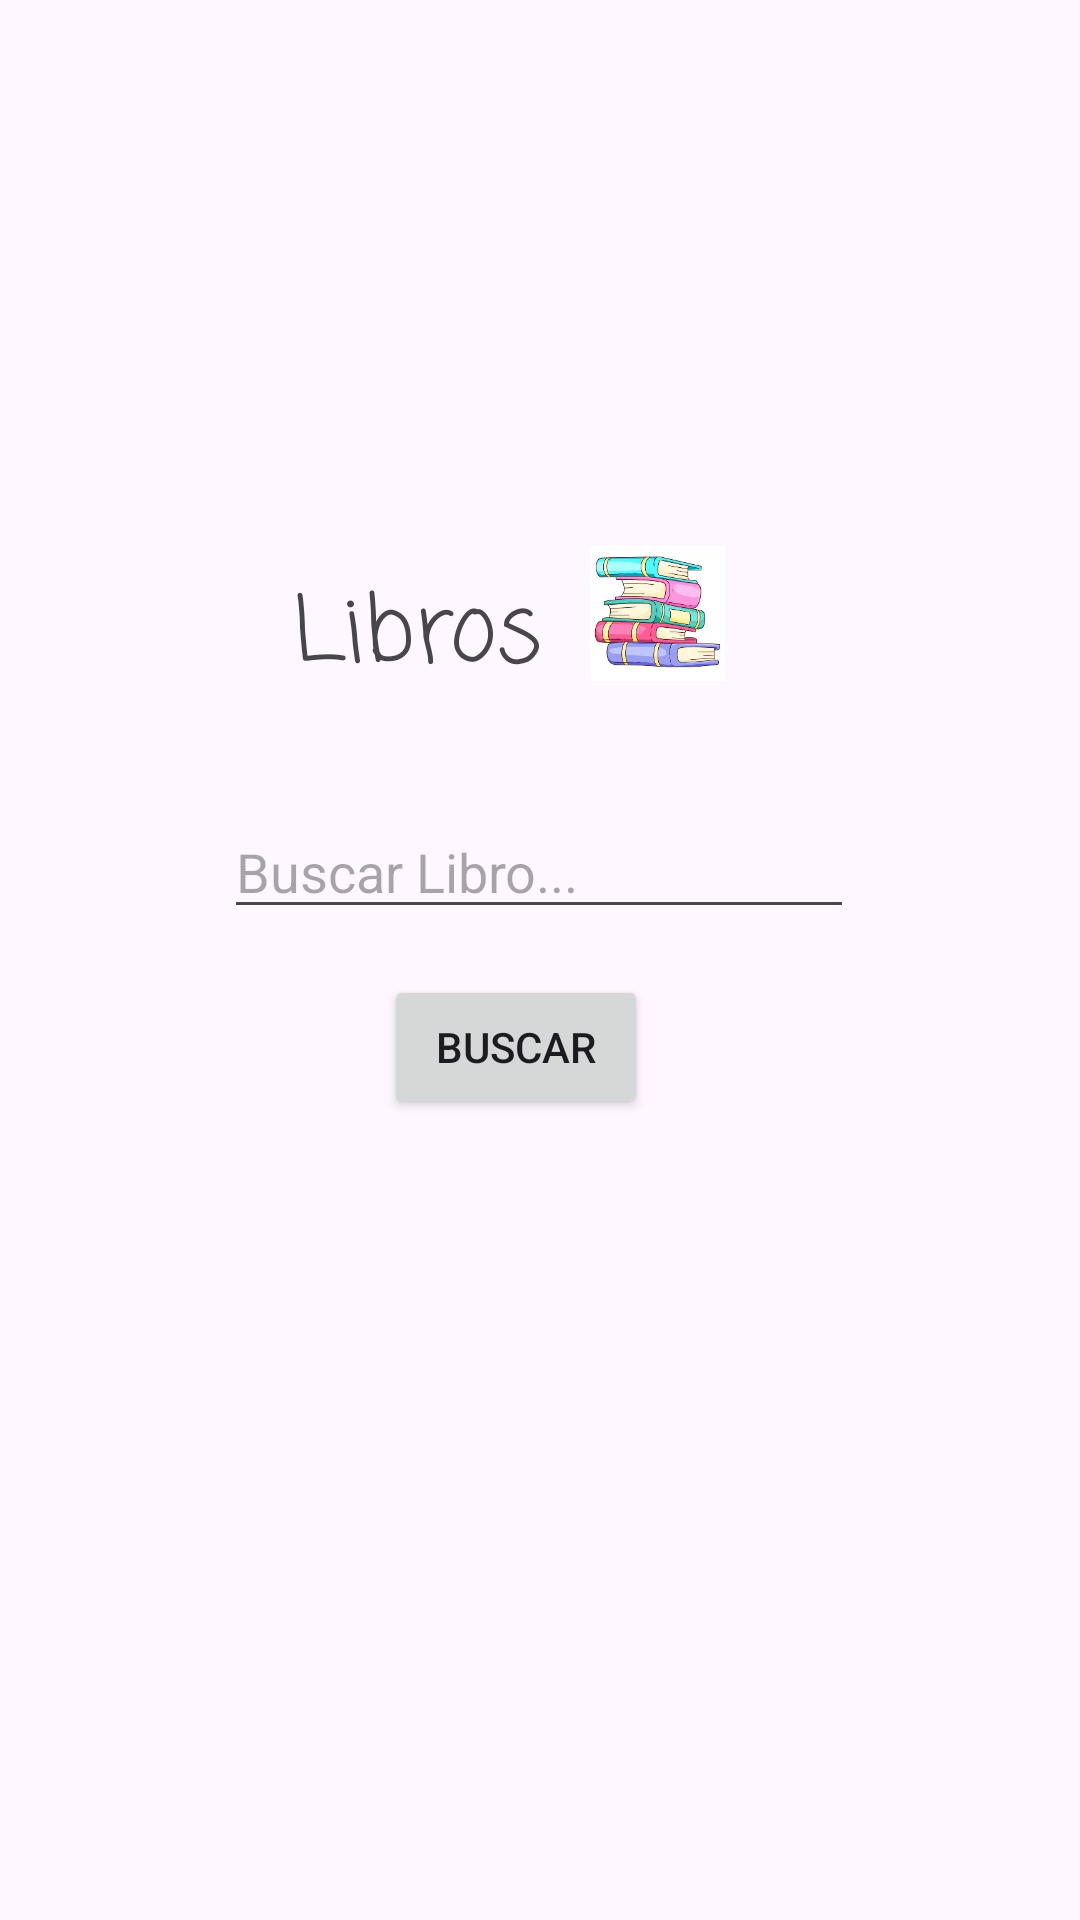

Produce the Android XML layout that renders to this screen, including the resource entries it uses.
<!-- AndroidManifest.xml: application theme Theme.Tp_2 -->
<!-- res/layout/activity_main.xml -->
<?xml version="1.0" encoding="utf-8"?>
<androidx.constraintlayout.widget.ConstraintLayout xmlns:android="http://schemas.android.com/apk/res/android"
    xmlns:app="http://schemas.android.com/apk/res-auto"
    xmlns:tools="http://schemas.android.com/tools"
    android:id="@+id/main"
    android:layout_width="match_parent"
    android:layout_height="match_parent"
    tools:context=".MainActivity">

    <TextView
        android:id="@+id/textView"
        android:layout_width="wrap_content"
        android:layout_height="wrap_content"
        android:fontFamily="casual"
        android:text="Libros"
        android:textSize="30sp"
        app:layout_constraintBottom_toBottomOf="parent"
        app:layout_constraintEnd_toEndOf="parent"
        app:layout_constraintHorizontal_bias="0.353"
        app:layout_constraintStart_toStartOf="parent"
        app:layout_constraintTop_toTopOf="parent"
        app:layout_constraintVertical_bias="0.318" />

    <EditText
        android:id="@+id/etTituloBuscar"
        android:layout_width="wrap_content"
        android:layout_height="wrap_content"
        android:ems="10"
        android:hint="Buscar Libro..."
        android:inputType="text"
        app:layout_constraintBottom_toBottomOf="parent"
        app:layout_constraintEnd_toEndOf="parent"
        app:layout_constraintHorizontal_bias="0.497"
        app:layout_constraintStart_toStartOf="parent"
        app:layout_constraintTop_toTopOf="parent"
        app:layout_constraintVertical_bias="0.448" />

    <Button
        android:id="@+id/btnBuscar"
        android:layout_width="wrap_content"
        android:layout_height="wrap_content"
        android:text="Buscar"
        app:layout_constraintBottom_toBottomOf="parent"
        app:layout_constraintEnd_toEndOf="parent"
        app:layout_constraintHorizontal_bias="0.471"
        app:layout_constraintStart_toStartOf="parent"
        app:layout_constraintTop_toTopOf="parent"
        app:layout_constraintVertical_bias="0.549" />

    <ImageView
        android:id="@+id/imageView"
        android:layout_width="48dp"
        android:layout_height="45dp"
        app:layout_constraintBottom_toBottomOf="parent"
        app:layout_constraintEnd_toEndOf="parent"
        app:layout_constraintHorizontal_bias="0.625"
        app:layout_constraintStart_toStartOf="parent"
        app:layout_constraintTop_toTopOf="parent"
        app:layout_constraintVertical_bias="0.306"
        app:srcCompat="@drawable/descargar" />
</androidx.constraintlayout.widget.ConstraintLayout>
<!-- resources referenced by this layout -->
<resources>
  <!-- drawable descargar: webp bitmap (drawable, 7370 bytes) -->
  <style name="Theme.Tp_2" parent="Base.Theme.Tp_2" />
  <style name="Base.Theme.Tp_2" parent="Theme.Material3.DayNight.NoActionBar">
          
          
      </style>
</resources>
